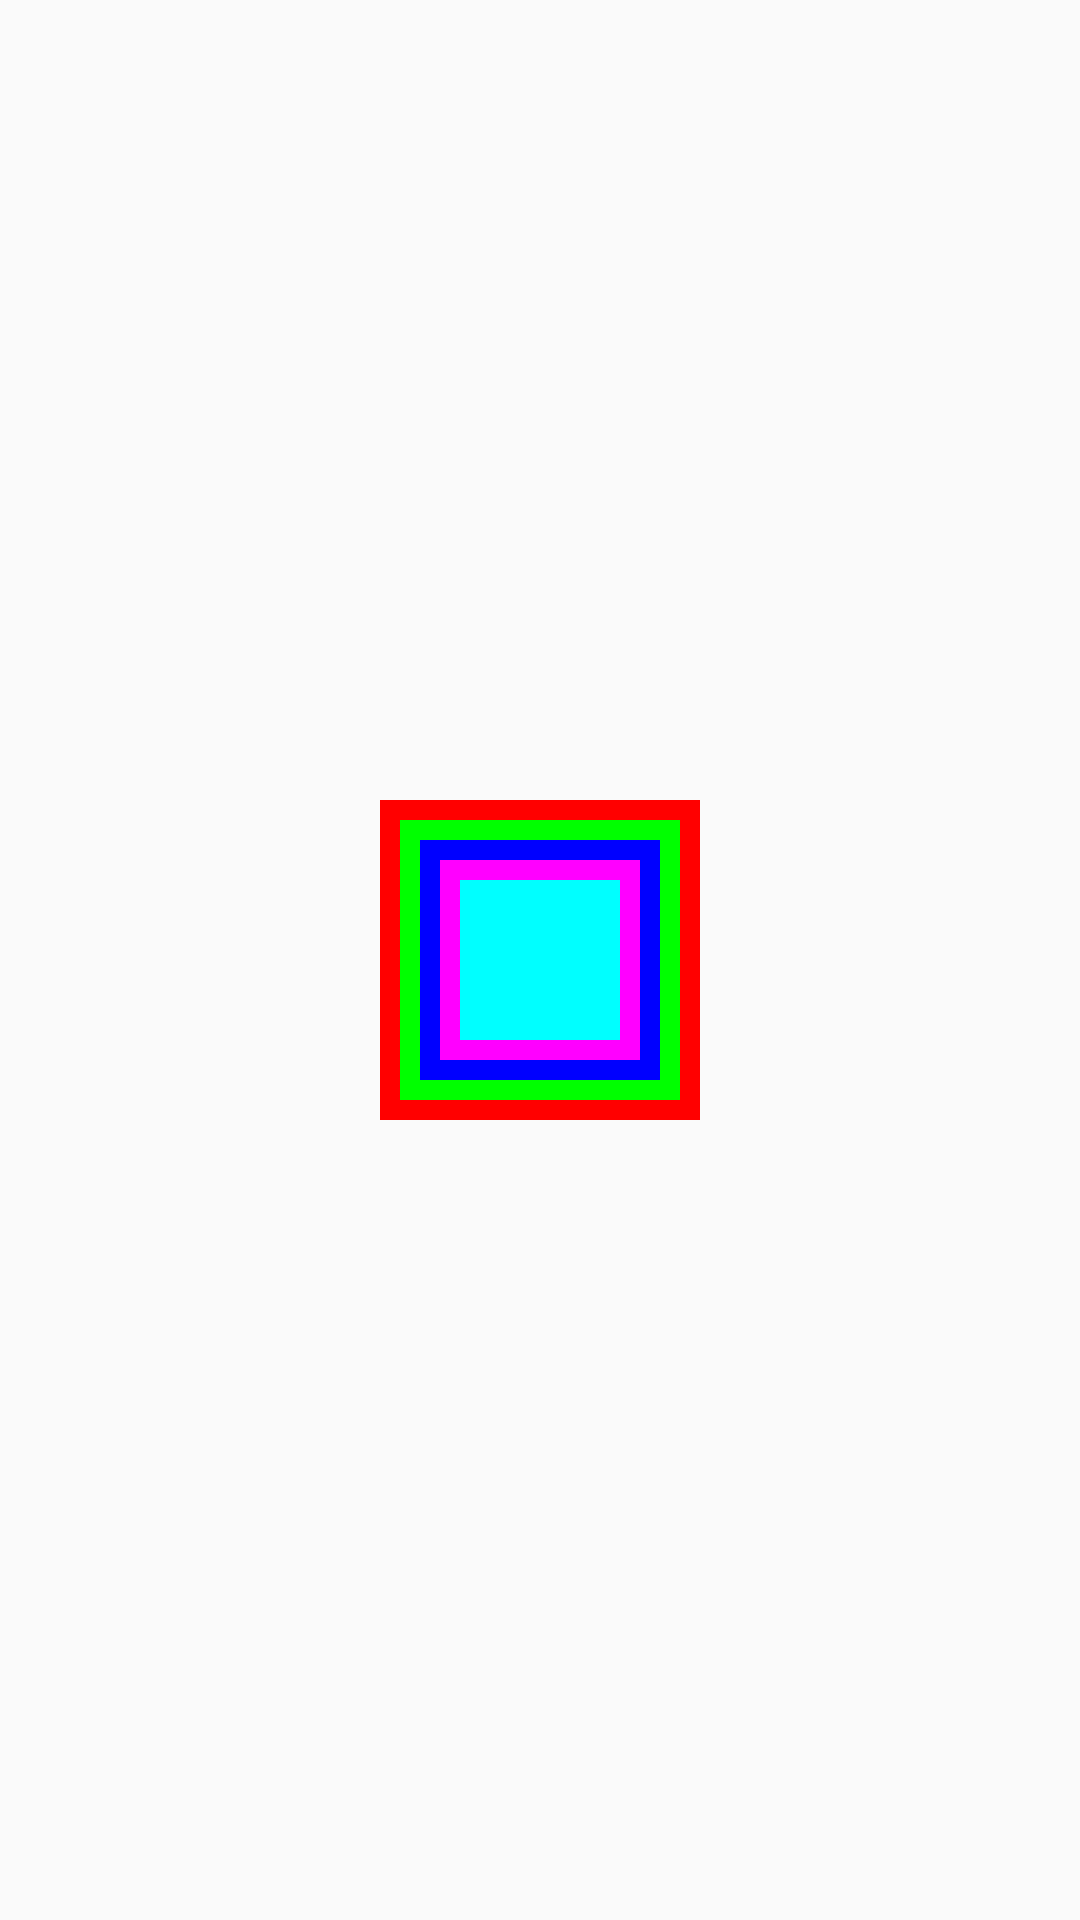

Reconstruct the res/layout file that produces this screen, plus the resources it refers to.
<!-- AndroidManifest.xml: application theme AppTheme.NoActionBar -->
<!-- res/layout/activity_main.xml -->
<?xml version="1.0" encoding="utf-8"?>
<FrameLayout
    xmlns:android="http://schemas.android.com/apk/res/android"
    xmlns:tools="http://schemas.android.com/tools"
    android:layout_width="fill_parent"
    android:layout_height="fill_parent"

    tools:context="com.yaoyao.studyframelayout.androidframelayout.MainActivity">

    <TextView
        android:id="@+id/view01"
        android:layout_width="wrap_content"
        android:layout_height="wrap_content"
        android:layout_gravity="center"
        android:background="#f00"
        android:width="320px"
        android:height="320px"
        />
    <TextView
        android:id="@+id/view02"
        android:layout_width="wrap_content"
        android:layout_height="wrap_content"
        android:layout_gravity="center"
        android:background="#0f0"
        android:width="280px"
        android:height="280px"
        />
    <TextView
        android:id="@+id/view03"
        android:layout_width="wrap_content"
        android:layout_height="wrap_content"
        android:layout_gravity="center"
        android:background="#00f"
        android:width="240px"
        android:height="240px"
        />
    <TextView
        android:id="@+id/view04"
        android:layout_width="wrap_content"
        android:layout_height="wrap_content"
        android:layout_gravity="center"
        android:background="#f0f"
        android:width="200px"
        android:height="200px"
        />
    <TextView
        android:id="@+id/view05"
        android:layout_width="wrap_content"
        android:layout_height="wrap_content"
        android:layout_gravity="center"
        android:background="#0ff"
        android:width="160px"
        android:height="160px"
        />
    <TextView
        android:id="@+id/view06"
        android:layout_width="wrap_content"
        android:layout_height="wrap_content"
        android:layout_gravity="center"
        android:background="#0ff"
        android:width="120px"
        android:height="120px"
        />
</FrameLayout>
<!-- resources referenced by this layout -->
<resources>
  <style name="AppTheme.NoActionBar">
          <item name="windowActionBar">false</item>
          <item name="windowNoTitle">true</item>
      </style>
</resources>
